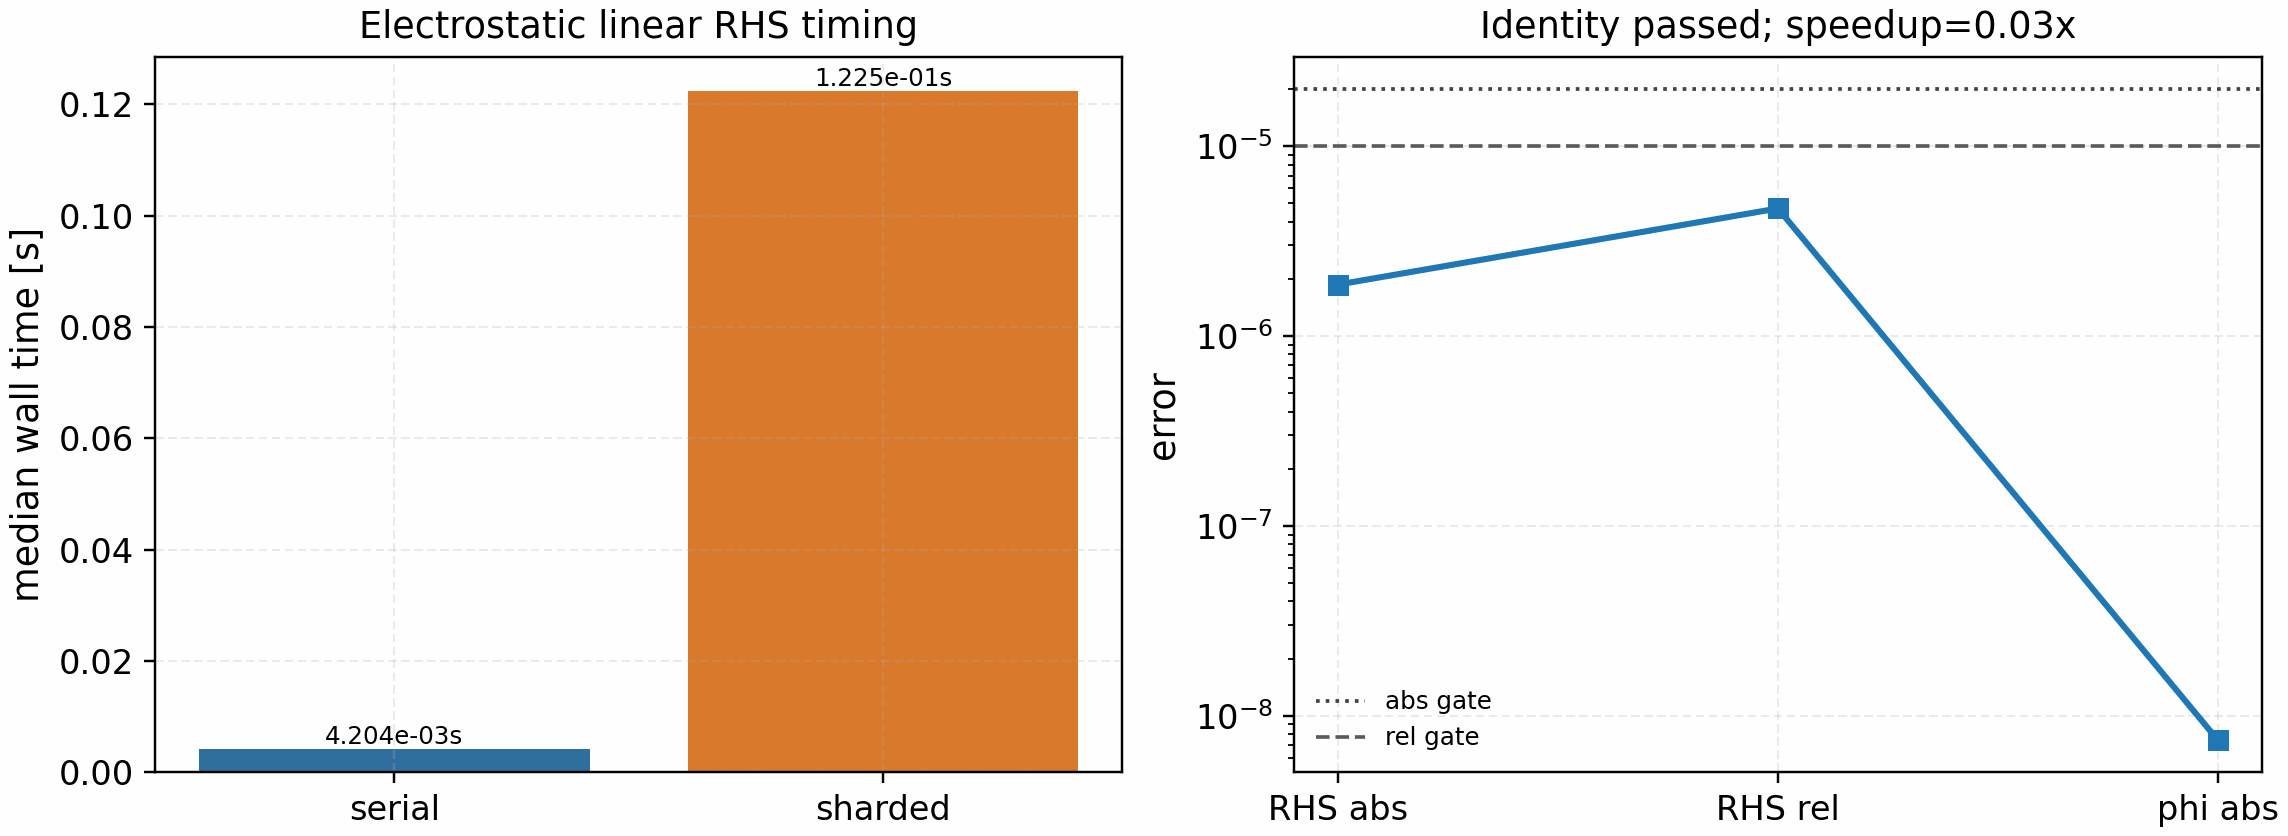

The data file committed next to this chart (first rows):
route, median_s, samples_s
serial, 0.004204, [0.004580317065119743, 0.003349612001329…
sharded, 0.1225, [0.11658790102228522, 0.1224790168926119…
